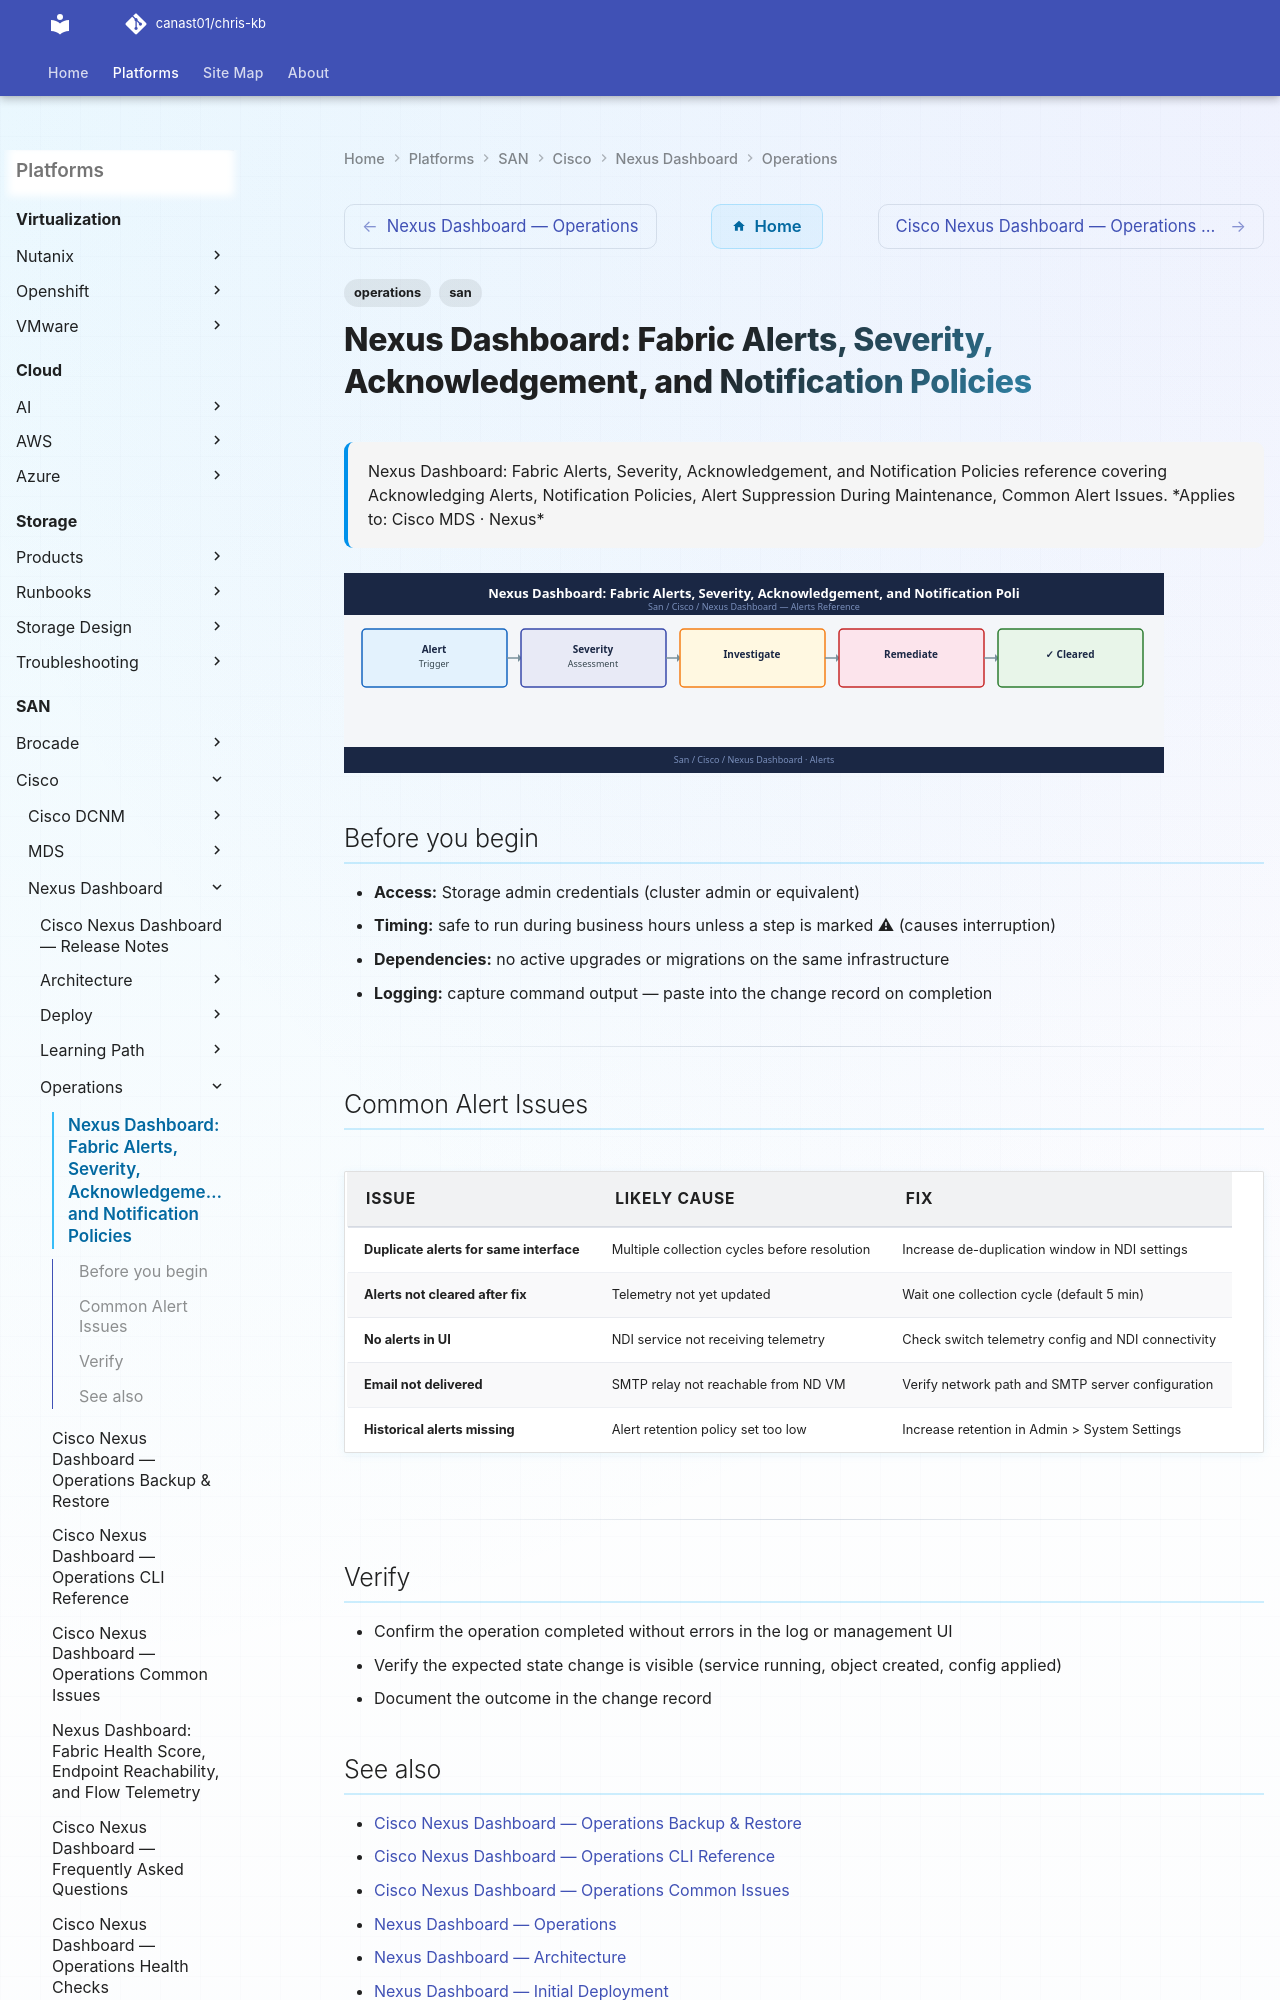

repository: canast01/chris-kb · page: san/cisco/nexus-dashboard/operations/alerts/index.html · generator: mkdocs

---
tags:
  - operations
  - san
---
# Nexus Dashboard: Fabric Alerts, Severity, Acknowledgement, and Notification Policies


<div class="kb-summary">
Nexus Dashboard: Fabric Alerts, Severity, Acknowledgement, and Notification Policies reference covering Acknowledging Alerts, Notification Policies, Alert Suppression During Maintenance, Common Alert Issues.
</div>
